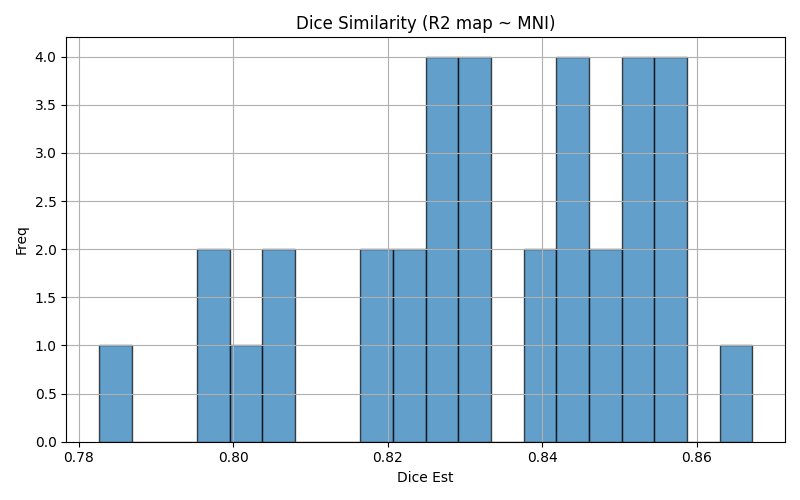

Values plotted in this chart, from the file beside it:
img1	img2	dice	voxinmask	voxoutmask	ratio_inoutmask
sub-035	mni152	0.8475	93.18	6.816	13.67
sub-038	mni152	0.848	87.81	12.19	7.206
sub-049	mni152	0.8212	89.34	10.66	8.382
sub-050	mni152	0.8303	92.13	7.868	11.71
sub-019	mni152	0.8289	87.65	12.35	7.096
sub-028	mni152	0.8271	91.31	8.692	10.51
sub-044	mni152	0.8505	89.59	10.41	8.609
sub-041	mni152	0.8382	90.64	9.363	9.68
sub-004	mni152	0.8545	90.56	9.445	9.588
sub-020	mni152	0.8427	91.82	8.181	11.22
sub-030	mni152	0.833	89.82	10.18	8.819
sub-032	mni152	0.8436	90.6	9.401	9.637
sub-045	mni152	0.843	92.65	7.346	12.61
sub-039	mni152	0.8011	88	12	7.331
sub-034	mni152	0.7826	88.06	11.94	7.374
sub-048	mni152	0.8049	88.52	11.48	7.709
sub-047	mni152	0.8279	89.21	10.79	8.268
sub-018	mni152	0.8423	91.62	8.383	10.93
sub-026	mni152	0.7985	89.2	10.8	8.261
sub-001	mni152	0.8174	90.23	9.774	9.231
sub-040	mni152	0.8527	91.72	8.279	11.08
sub-021	mni152	0.8555	91.9	8.099	11.35
sub-027	mni152	0.8323	89.79	10.21	8.791
sub-037	mni152	0.807	87.18	12.82	6.801
sub-012	mni152	0.829	92.62	7.381	12.55
sub-029	mni152	0.8586	91.53	8.472	10.8
sub-023	mni152	0.8548	91.77	8.227	11.15
sub-043	mni152	0.822	89.59	10.41	8.603
sub-036	mni152	0.8529	90.12	9.876	9.125
sub-033	mni152	0.8546	93.23	6.77	13.77
sub-042	mni152	0.7992	87.35	12.65	6.903
sub-046	mni152	0.8187	89.29	10.71	8.338
sub-017	mni152	0.8301	90	9.996	9.004
sub-022	mni152	0.8387	90.36	9.644	9.369
sub-031	mni152	0.8672	91.82	8.182	11.22
